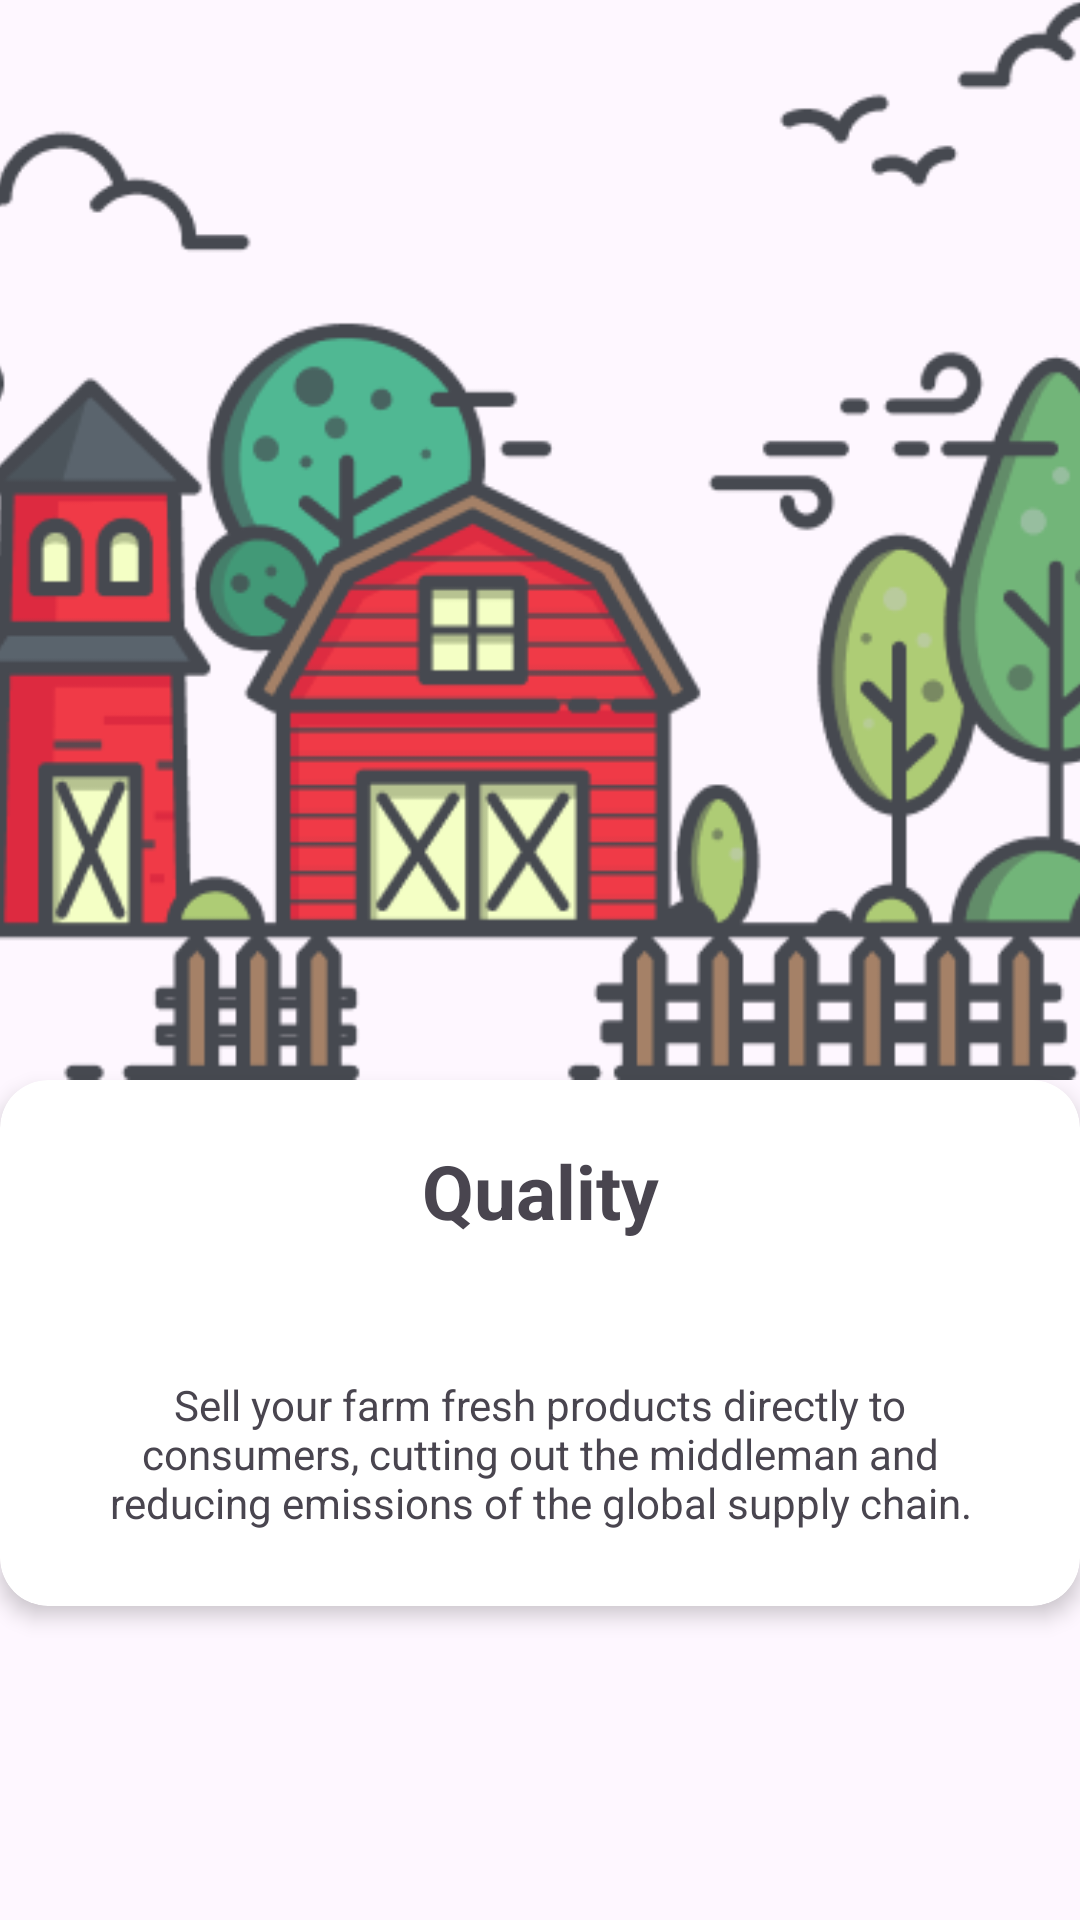

Reconstruct the res/layout file that produces this screen, plus the resources it refers to.
<!-- AndroidManifest.xml: application theme Theme.FarmerEat -->
<!-- res/layout/onboarding_fragment_1.xml -->
<?xml version="1.0" encoding="utf-8"?>
<LinearLayout xmlns:android="http://schemas.android.com/apk/res/android"
    android:layout_width="match_parent"
    android:layout_height="match_parent"
    android:orientation="vertical"
    xmlns:app="http://schemas.android.com/apk/res-auto">

    <ImageView
        android:layout_width="match_parent"
        android:layout_height="360dp"
        android:id="@+id/onboard_img_1"
        android:src="@drawable/img"
        android:scaleType="centerCrop"/>

    <androidx.cardview.widget.CardView
        android:layout_width="match_parent"
        android:layout_height="wrap_content"
        app:cardCornerRadius="16dp"
        app:cardElevation="4dp">

        <LinearLayout
            android:layout_width="match_parent"
            android:layout_height="wrap_content"
            android:orientation="vertical">

            <TextView
                android:layout_width="match_parent"
                android:id="@+id/heading_1"
                android:layout_height="wrap_content"
                android:text="@string/onboarding_heading_1"
                android:gravity="center"
                android:textSize="25sp"
                android:layout_marginVertical="20sp"
                android:textStyle="bold"/>

            <TextView
                android:id="@+id/paragraph_1"
                android:layout_width="match_parent"
                android:layout_height="wrap_content"
                android:gravity="center"
                android:padding="25sp"
                android:text="@string/onboarding_paragraph_1" />

        </LinearLayout>

    </androidx.cardview.widget.CardView>

</LinearLayout>
<!-- resources referenced by this layout -->
<resources>
  <!-- drawable img: png bitmap (drawable, 26175 bytes) -->
  <string name="onboarding_heading_1">Quality</string>
  <string name="onboarding_paragraph_1">Sell your farm fresh products directly to consumers, cutting out the middleman and reducing emissions of the global supply chain. </string>
  <style name="Theme.FarmerEat" parent="Base.Theme.FarmerEat" />
  <style name="Base.Theme.FarmerEat" parent="Theme.Material3.DayNight.NoActionBar">
          
          
      </style>
</resources>
